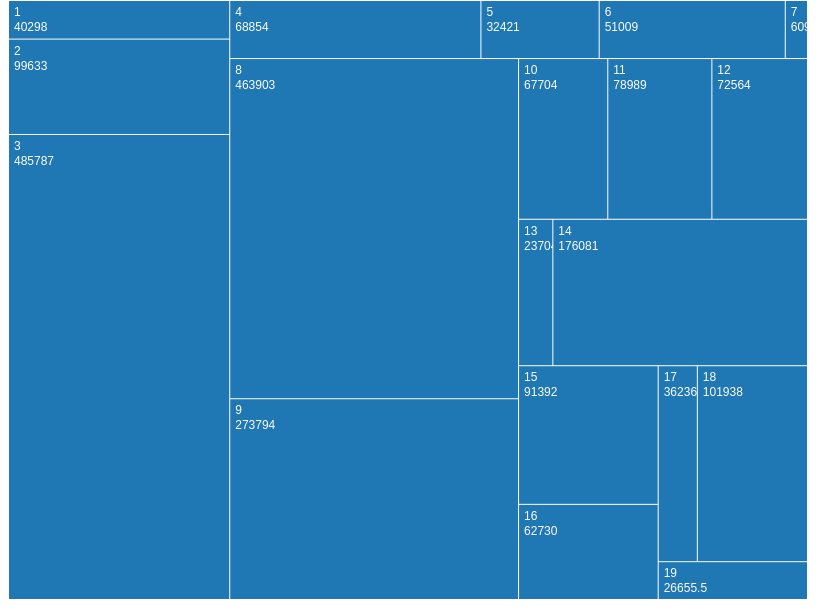
D3 v7 page, settled after 360 driven frames (6 s of simulated time); the page loaded 1 data file(s).


  const width = 800;
  const height = 600;

  const svg = d3.select("body")
    .append("svg")
    .attr("width", width)
    .attr("height", height);

  d3.json("treemap.json").then(data => {
    
    const root = d3.hierarchy(data)
      .sum(d => d.value);

    d3.treemap()
      .size([width, height])
      .padding(1)(root);

    const color = d3.scaleOrdinal(d3.schemeCategory10);

    const leaves = svg.selectAll("g")
      .data(root.leaves())
      .enter().append("g")
      .attr("transform", d => `translate(${d.x0}, ${d.y0})`);

    leaves.append("rect")
      .attr("width", d => d.x1 - d.x0)
      .attr("height", d => d.y1 - d.y0)
      .attr("fill", d => color(d.parent.data.name));

    leaves.append("text")
      .attr("x", 5)
      .attr("y", 15)
      .text(d => d.data.name);

    leaves.append("text")
      .attr("x", 5)
      .attr("y", 30)
      .text(d => d.data.value);

  }).catch(error => {
    console.error("Error loading or processing treemap data:", error);
  });


### data: treemap.json
{
 "name": "StHimark",
 "children": [
  {
   "name": 1,
   "value": 40298.0
  },
  {
   "name": 2,
   "value": 99633.0
  },
  {
   "name": 3,
   "value": 485787.0
  },
  {
   "name": 4,
   "value": 68854.0
  },
  {
   "name": 5,
   "value": 32421.0
  },
  {
   "name": 6,
   "value": 51009.0
  },
  {
   "name": 7,
   "value": 6096.0
  },
  {
   "name": 8,
   "value": 463903.0
  },
  "... 11 more items"
 ]
}